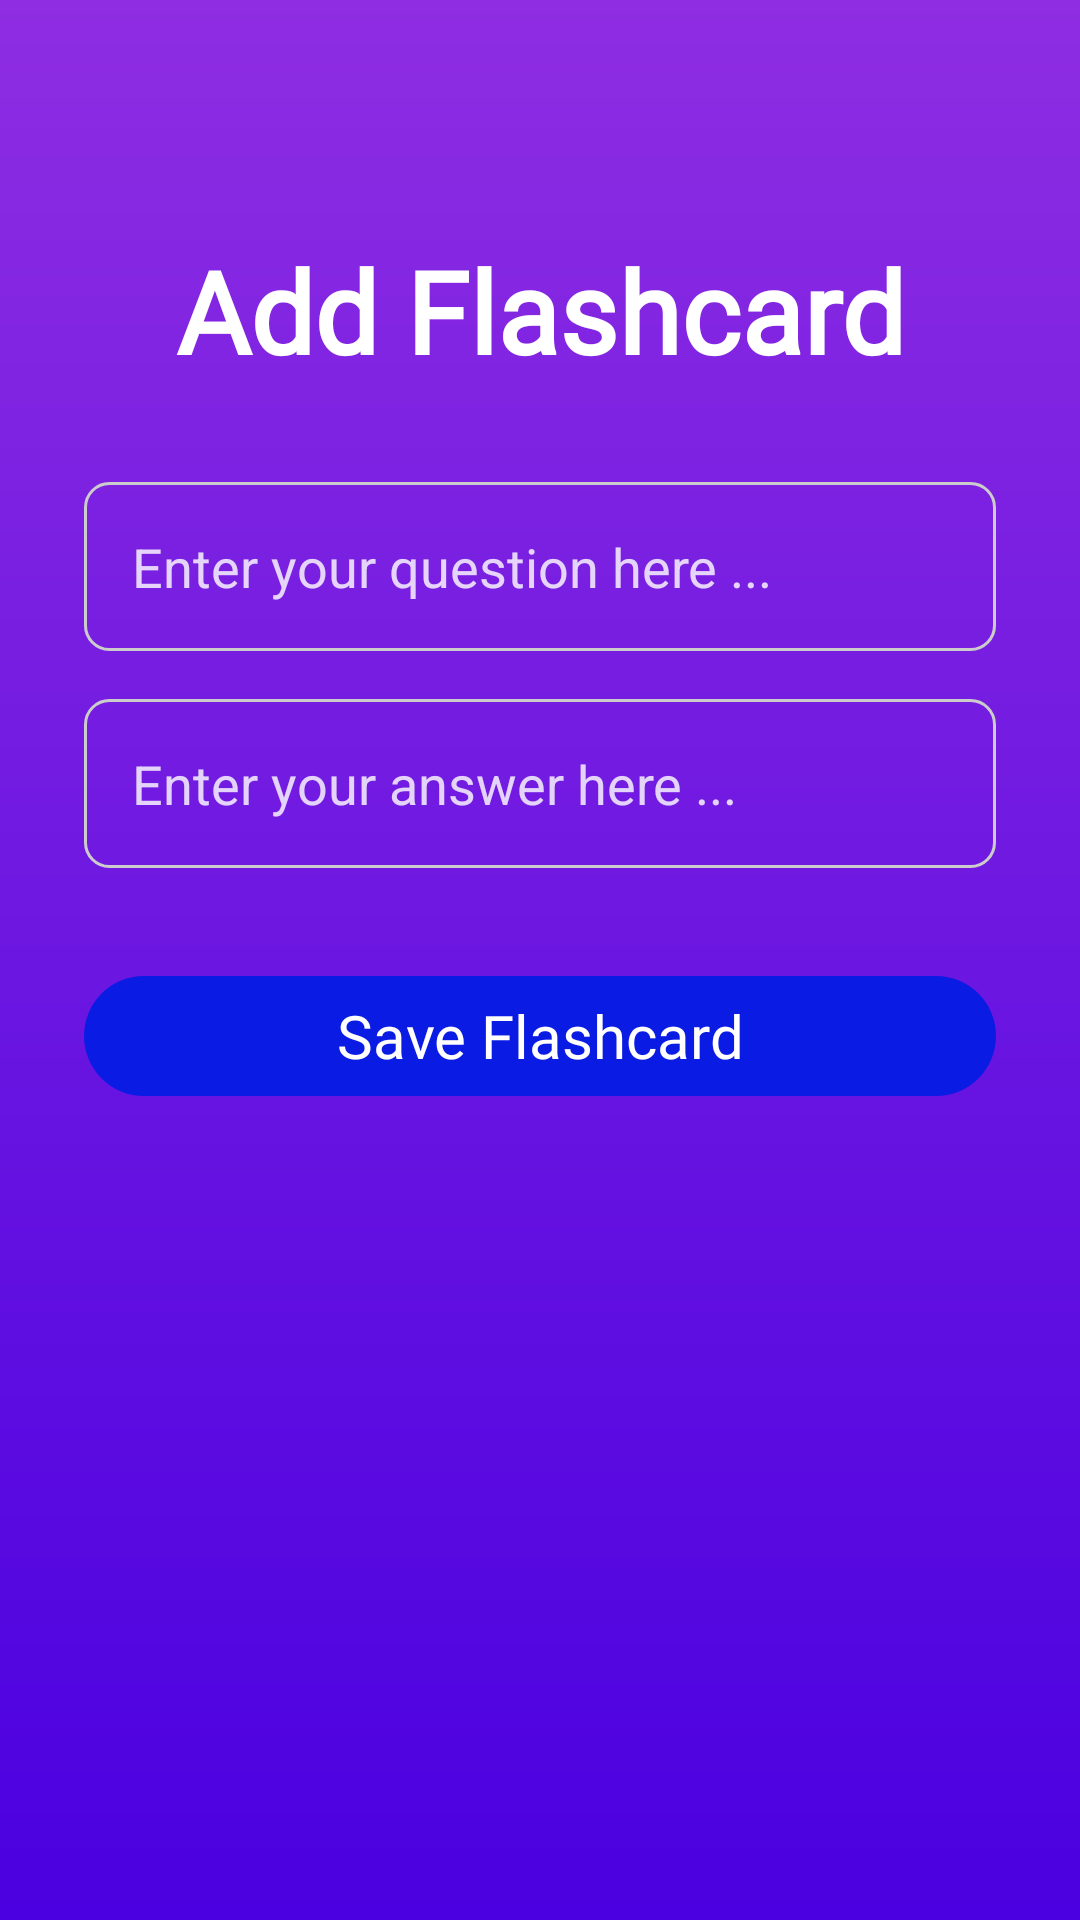

Reconstruct the res/layout file that produces this screen, plus the resources it refers to.
<!-- AndroidManifest.xml: application theme Theme.FlashCardQuizApp -->
<!-- res/layout/activity_add_flashcard.xml -->
<?xml version="1.0" encoding="utf-8"?>
<androidx.constraintlayout.widget.ConstraintLayout xmlns:android="http://schemas.android.com/apk/res/android"
    xmlns:app="http://schemas.android.com/apk/res-auto"
    xmlns:tools="http://schemas.android.com/tools"
    android:layout_width="match_parent"
    android:layout_height="match_parent"
    android:background="@drawable/gradient_background"
    android:padding="28dp"
    tools:context=".AddFlashcardActivity">

    <TextView
        android:id="@+id/add_flashcard_title"
        android:layout_width="wrap_content"
        android:layout_height="wrap_content"
        android:layout_marginTop="50dp"
        android:fontFamily="@font/dancing_script"
        android:text="Add Flashcard"
        android:textColor="@color/white"
        android:textSize="38sp"
        android:textStyle="bold"
        app:layout_constraintEnd_toEndOf="parent"
        app:layout_constraintStart_toStartOf="parent"
        app:layout_constraintTop_toTopOf="parent" />

    <EditText
        android:id="@+id/question_edit_text"
        android:layout_width="0dp"
        android:layout_height="wrap_content"
        android:layout_marginTop="32dp"
        android:background="@drawable/edit_text_border"
        android:hint="Enter your question here ..."
        android:inputType="textMultiLine"
        android:padding="16dp"
        android:textColor="@color/white"
        android:textColorHint="#CFFFFFFF"
        app:layout_constraintEnd_toEndOf="parent"
        app:layout_constraintStart_toStartOf="parent"
        app:layout_constraintTop_toBottomOf="@+id/add_flashcard_title" />

    <EditText
        android:id="@+id/answer_edit_text"
        android:layout_width="0dp"
        android:layout_height="wrap_content"
        android:layout_marginTop="16dp"
        android:background="@drawable/edit_text_border"
        android:hint="Enter your answer here ..."
        android:inputType="textMultiLine"
        android:padding="16dp"
        android:textColor="@color/white"
        android:textColorHint="#CFFFFFFF"
        app:layout_constraintEnd_toEndOf="parent"
        app:layout_constraintStart_toStartOf="parent"
        app:layout_constraintTop_toBottomOf="@+id/question_edit_text" />

    <com.google.android.material.button.MaterialButton
        android:id="@+id/save_flashcard_button"
        style="@style/button_background"
        android:layout_width="0dp"
        android:layout_height="wrap_content"
        android:layout_marginTop="32dp"
        android:fontFamily="@font/dancing_script"
        android:text="Save Flashcard"
        android:textColor="#FFFFFF"
        android:textSize="20sp"
        app:layout_constraintEnd_toEndOf="parent"
        app:layout_constraintStart_toStartOf="parent"
        app:layout_constraintTop_toBottomOf="@+id/answer_edit_text" />

</androidx.constraintlayout.widget.ConstraintLayout>
<!-- resources referenced by this layout -->
<resources>
  <color name="white">#FFFFFFFF</color>
  <!-- drawable edit_text_border (drawable) -->
  <?xml version="1.0" encoding="utf-8"?>
  <shape xmlns:android="http://schemas.android.com/apk/res/android">
  
      <stroke
          android:width="1dp"
          android:color="#CCCCCC" />
      <corners android:radius="8dp" />
      <padding
          android:bottom="8dp"
          android:left="8dp"
          android:right="8dp"
          android:top="8dp" />
  </shape>
  <!-- drawable gradient_background (drawable) -->
  <?xml version="1.0" encoding="utf-8"?>
  <shape xmlns:android="http://schemas.android.com/apk/res/android">
      <gradient
          android:type="linear"
          android:angle="90"
          android:startColor="#4A00E0"
          android:endColor="#8E2DE2" />
  </shape>
  <style name="button_background" parent="Widget.Material3.Button">
          <item name="backgroundTint">#0A1CE3</item>
          <item name="cornerRadius">25dp</item>
          <item name="android:textSize">30sp</item>
          <item name="android:textColor">@color/white</item>
      </style>
  <style name="Theme.FlashCardQuizApp" parent="Theme.MaterialComponents.Light.NoActionBar">
          <item name="android:statusBarColor">#8E2DE2</item>
          <item name="android:windowDrawsSystemBarBackgrounds">true</item>
      </style>
</resources>
